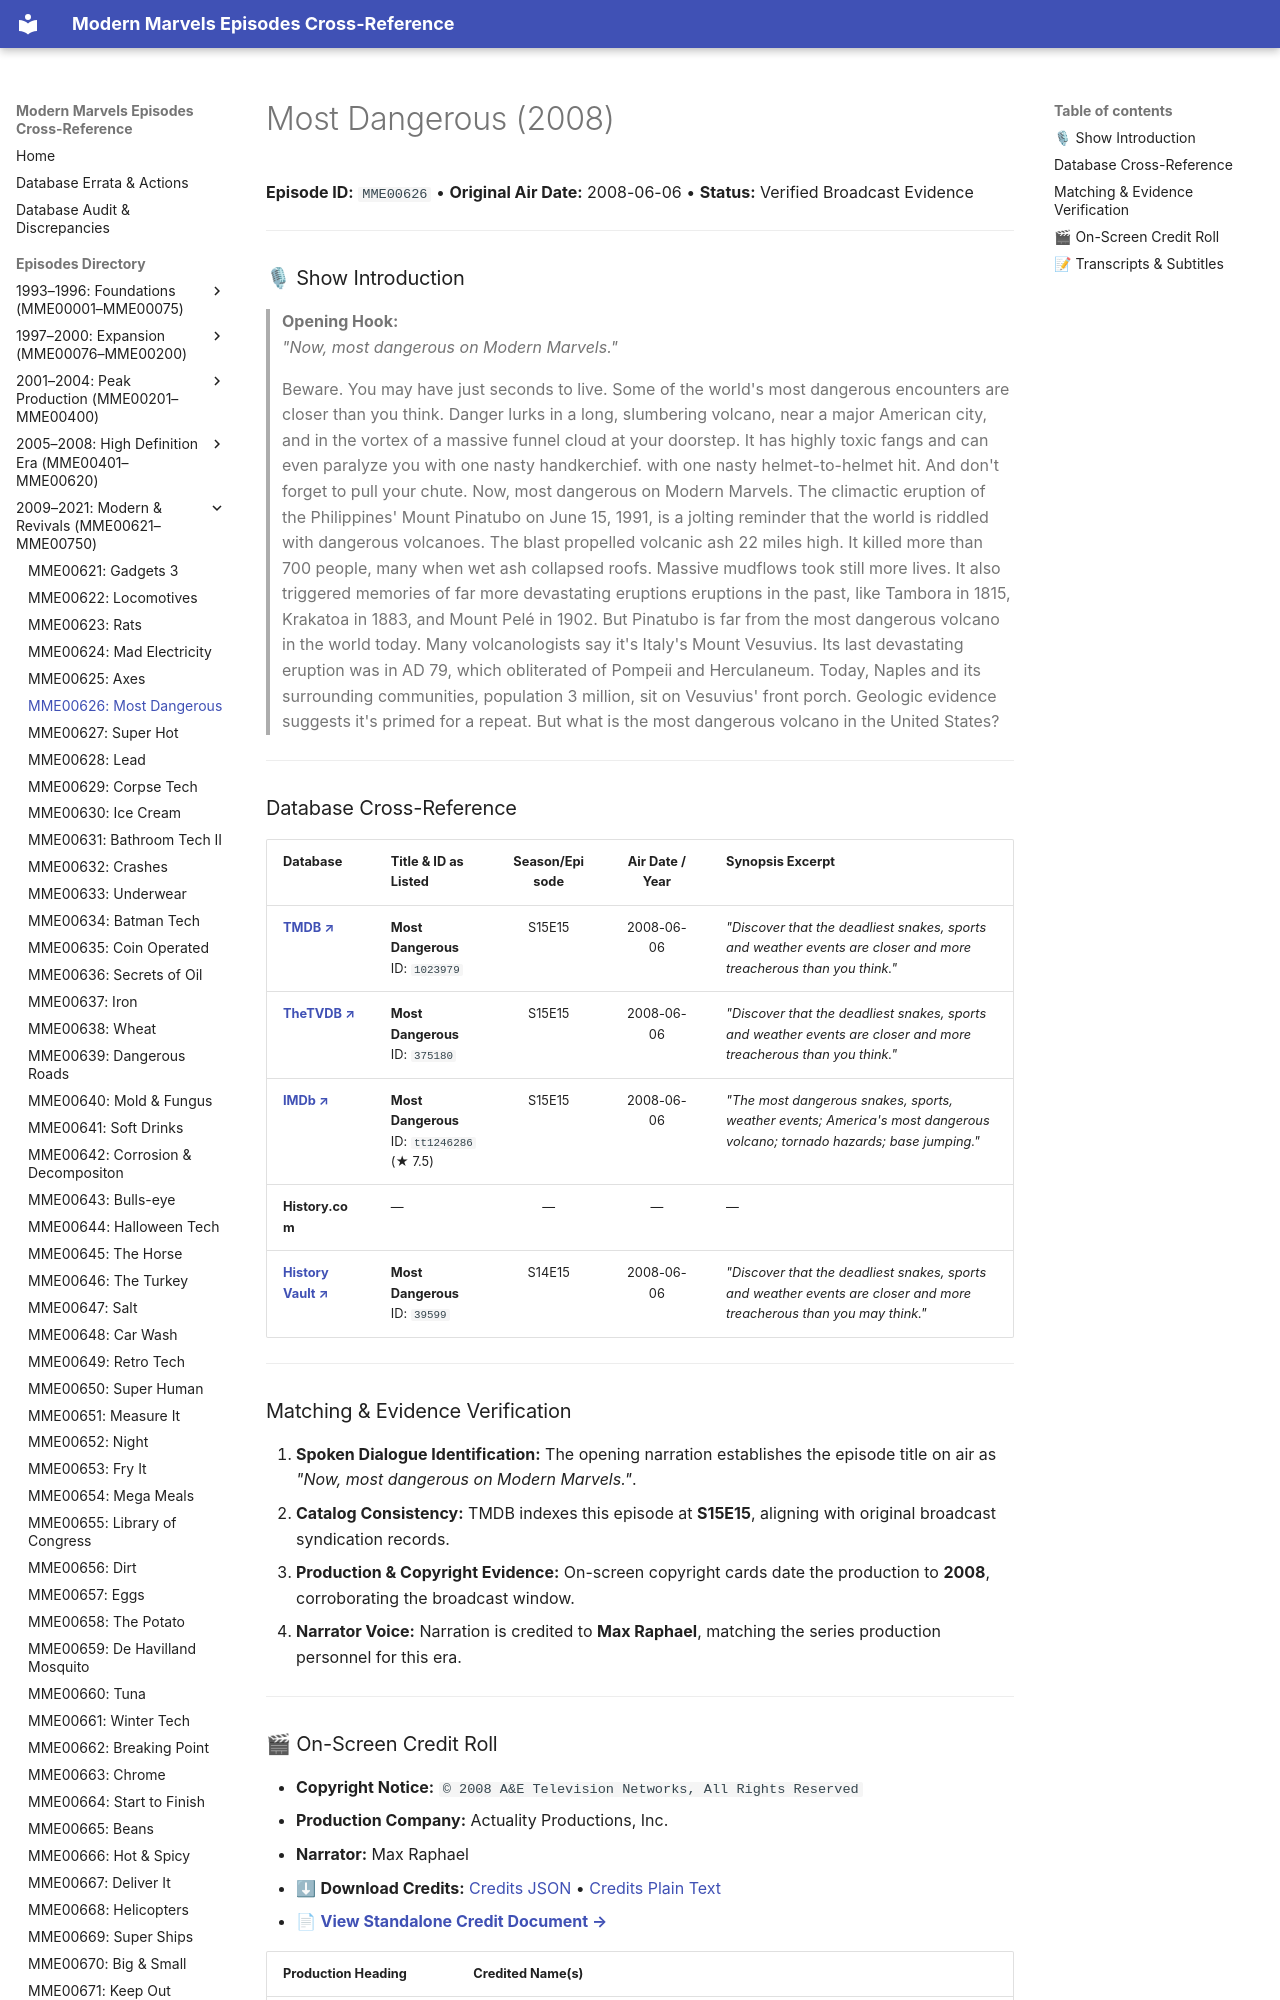

repository: ModernMarvelsFan/ModernMarvels · page: episodes/MME00626/index.html · generator: mkdocs

# Most Dangerous (2008)

**Episode ID:** `MME00626` • **Original Air Date:** 2008-06-06 • **Status:** Verified Broadcast Evidence

---

### 🎙 Show Introduction

> **Opening Hook:**  
> *"Now, most dangerous on Modern Marvels."*

> Beware. You may have just seconds to live. Some of the world's most dangerous encounters are closer than you think. Danger lurks in a long, slumbering volcano, near a major American city, and in the vortex of a massive funnel cloud at your doorstep. It has highly toxic fangs and can even paralyze you with one nasty handkerchief. with one nasty helmet-to-helmet hit. And don't forget to pull your chute. Now, most dangerous on Modern Marvels. The climactic eruption of the Philippines' Mount Pinatubo on June 15, 1991, is a jolting reminder that the world is riddled with dangerous volcanoes. The blast propelled volcanic ash 22 miles high. It killed more than 700 people, many when wet ash collapsed roofs. Massive mudflows took still more lives. It also triggered memories of far more devastating eruptions eruptions in the past, like Tambora in 1815, Krakatoa in 1883, and Mount Pelé in 1902. But Pinatubo is far from the most dangerous volcano in the world today. Many volcanologists say it's Italy's Mount Vesuvius. Its last devastating eruption was in AD 79, which obliterated of Pompeii and Herculaneum. Today, Naples and its surrounding communities, population 3 million, sit on Vesuvius' front porch. Geologic evidence suggests it's primed for a repeat. But what is the most dangerous volcano in the United States?

---
